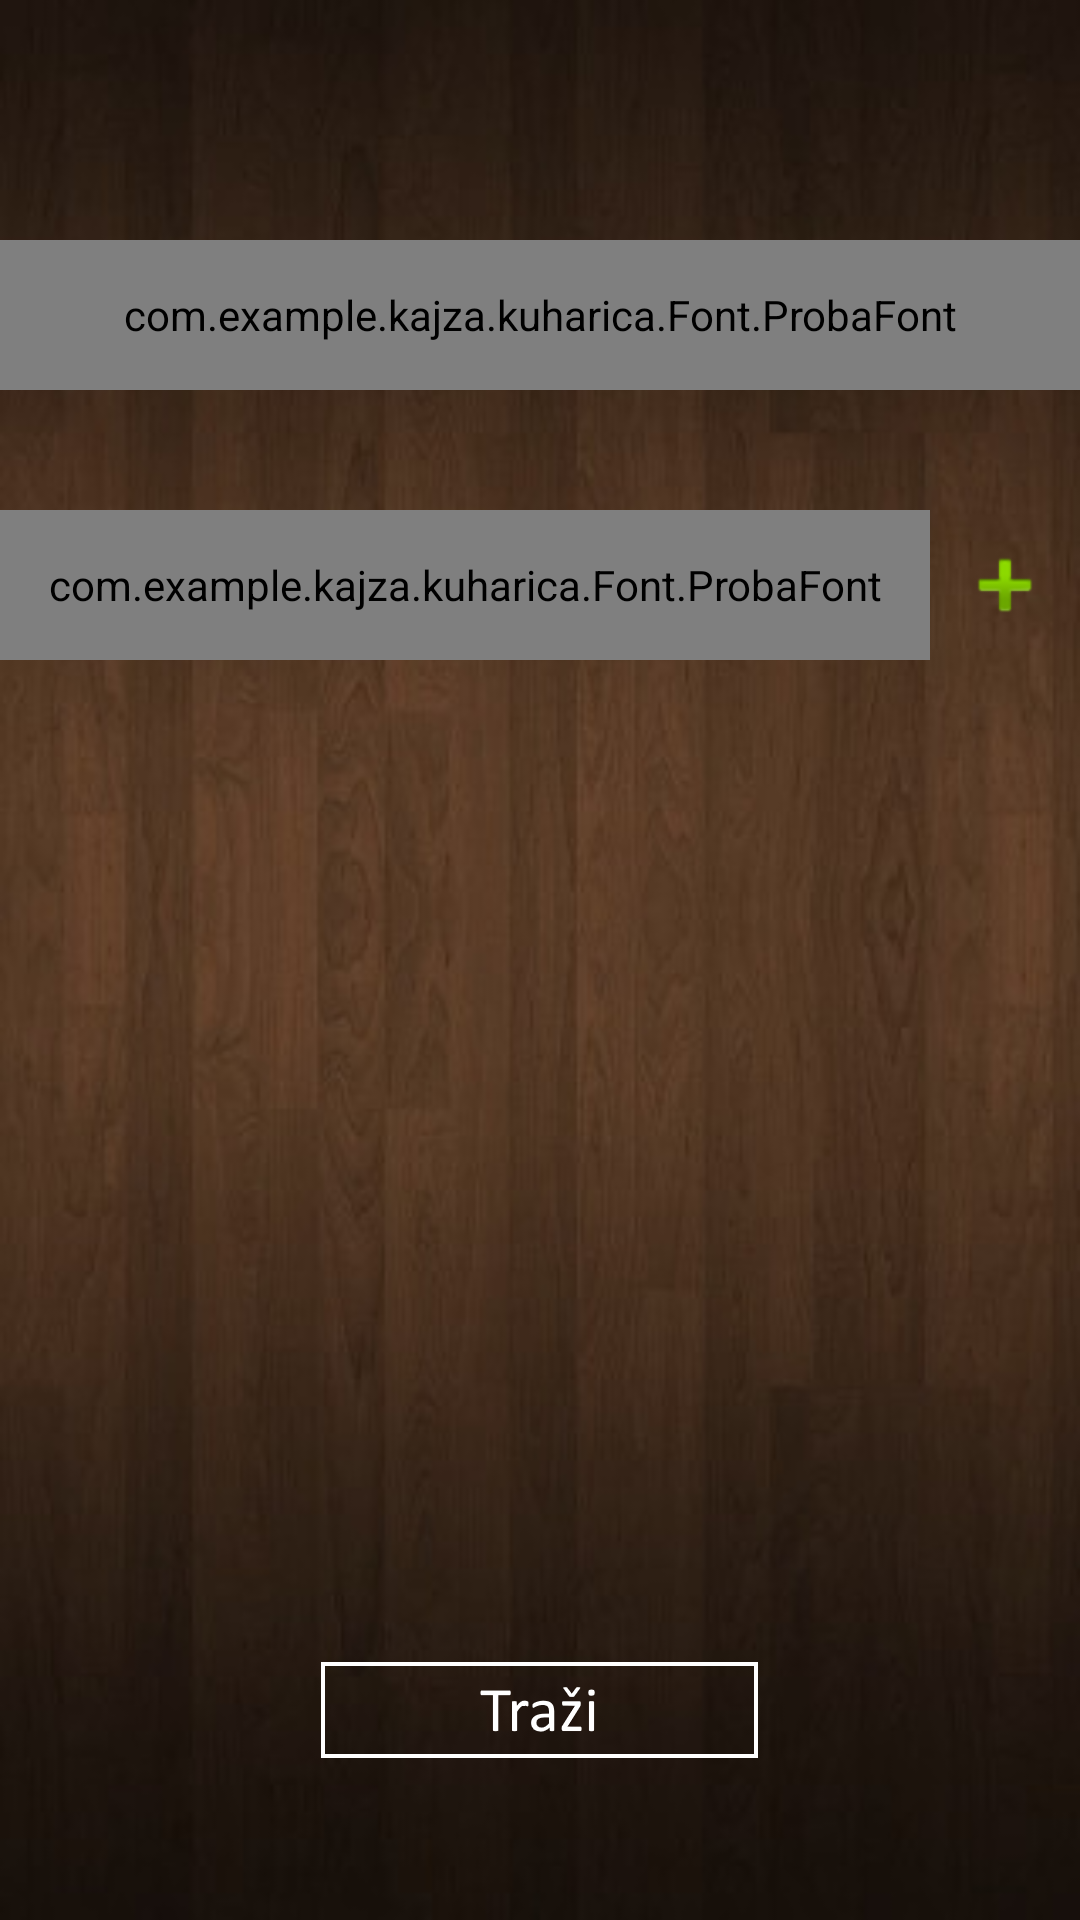

Write the Android layout XML for this screen, with the resource values it uses.
<!-- AndroidManifest.xml: application theme AppTheme -->
<!-- res/layout/content_search_by_ingredient.xml -->
<LinearLayout xmlns:android="http://schemas.android.com/apk/res/android"
    xmlns:app="http://schemas.android.com/apk/res-auto"
    xmlns:tools="http://schemas.android.com/tools"
    android:id="@+id/layoutTeste"
    android:layout_width="fill_parent"
    android:layout_height="fill_parent"
    android:orientation="vertical"

    tools:context=".MainActivity"
    android:background="@drawable/pozadina_recipe_ingredient">

    <RelativeLayout
        android:layout_width="wrap_content"
        android:layout_height="50dp"
        android:layout_marginTop="80dp">

        <com.example.kajza.kuharica.Font.ProbaFont
            android:text="Pretraži recepte po sastojcima"
            android:layout_width="match_parent"
            android:layout_height="match_parent"
            android:id="@+id/textView"
            android:gravity="center"
            android:textSize="24sp"
            android:textStyle="normal|bold"
            android:textColor="@color/white" />
    </RelativeLayout>

    <RelativeLayout
        android:layout_width="match_parent"
        android:layout_height="wrap_content"
        android:paddingTop="40dp">
        <com.example.kajza.kuharica.Font.ProbaFont

            android:id="@+id/textView1"
            android:layout_width="95dp"
            android:layout_height="fill_parent"
            android:layout_alignBottom="@+id/gumbAdd"
            android:layout_alignParentLeft="true"
            android:layout_toLeftOf="@+id/gumbAdd"
            android:gravity="center_vertical|center_horizontal"
            android:text="Unesi do 3 sastojka!"
            android:textAppearance="?android:attr/textAppearanceLarge"
            android:textColor="@color/white" />

        <ImageButton android:id="@+id/gumbAdd"
            android:layout_height="50dp"
            android:layout_alignParentRight="true"
            android:layout_alignParentTop="true"
            android:contentDescription="btnAdd"
            android:src="@android:drawable/ic_input_add"
            android:background="@android:color/transparent"
            android:layout_width="50dp" />
    </RelativeLayout>

    <ScrollView android:id="@+id/scrollView1"
        android:layout_width="match_parent"
        android:layout_height="275dp">
        <LinearLayout android:id="@+id/linearLayoutForm"
            android:layout_width="match_parent"
            android:layout_height="wrap_content"
            android:orientation="vertical">
        </LinearLayout>
    </ScrollView>

    <RelativeLayout
        android:layout_width="match_parent"
        android:layout_height="match_parent"
        android:gravity="center_horizontal|center">

        <ImageButton
            android:layout_width="wrap_content"
            android:layout_height="wrap_content"
            app:srcCompat="@drawable/dddd2"
            android:id="@+id/trazi_btn"
            android:background="@android:color/transparent"
            android:foregroundGravity="center_vertical|fill_vertical|center_horizontal|center"
            android:elevation="0dp"
            android:layout_marginTop="5dp" />
    </RelativeLayout>

</LinearLayout>
<!-- resources referenced by this layout -->
<resources>
  <color name="white">#ffffff</color>
  <!-- drawable dddd2: png bitmap (drawable-xxhdpi, 3634 bytes) -->
  <!-- drawable pozadina_recipe_ingredient: jpg bitmap (drawable-xxhdpi, 21323 bytes) -->
  <style name="AppTheme" parent="Theme.AppCompat.Light.NoActionBar">
          
          <item name="colorPrimary">@color/colorPrimary</item>
          <item name="colorPrimaryDark">@color/colorPrimaryDark</item>
          <item name="colorAccent">@color/colorAccent</item>
          <item name="windowActionBar">false</item>
          <item name="android:windowAnimationStyle">@style/CustomActivityAnimation</item>
          <item name="autoCompleteTextViewStyle">@style/myAutoCompleteTextViewStyle</item>
          <item name="textAppearanceSearchResultTitle">@style/mySearchResult</item>
      </style>
  <color name="colorPrimary">#3f5960</color>
  <color name="colorPrimaryDark">#008eb4</color>
  <color name="colorAccent">#FF4081</color>
  <style name="CustomActivityAnimation" parent="@android:style/Animation.Activity">
          <item name="android:activityOpenEnterAnimation">@anim/slide_in_right</item>
          <item name="android:activityOpenExitAnimation">@anim/slide_out_left</item>
          <item name="android:activityCloseEnterAnimation">@anim/slide_in_left</item>
          <item name="android:activityCloseExitAnimation">@anim/slide_out_right</item>
      </style>
  <style name="myAutoCompleteTextViewStyle" parent="Widget.AppCompat.Light.AutoCompleteTextView">
          <item name="android:popupBackground">@color/autocomplete</item>
          <item name="android:colorFocusedHighlight">?attr/colorPrimary</item>
  
  
      </style>
  <style name="mySearchResult" parent="TextAppearance.AppCompat.SearchResult.Title">
          <item name="android:textColor">#FFF</item>
      </style>
  <color name="autocomplete">#5D4037</color>
</resources>
